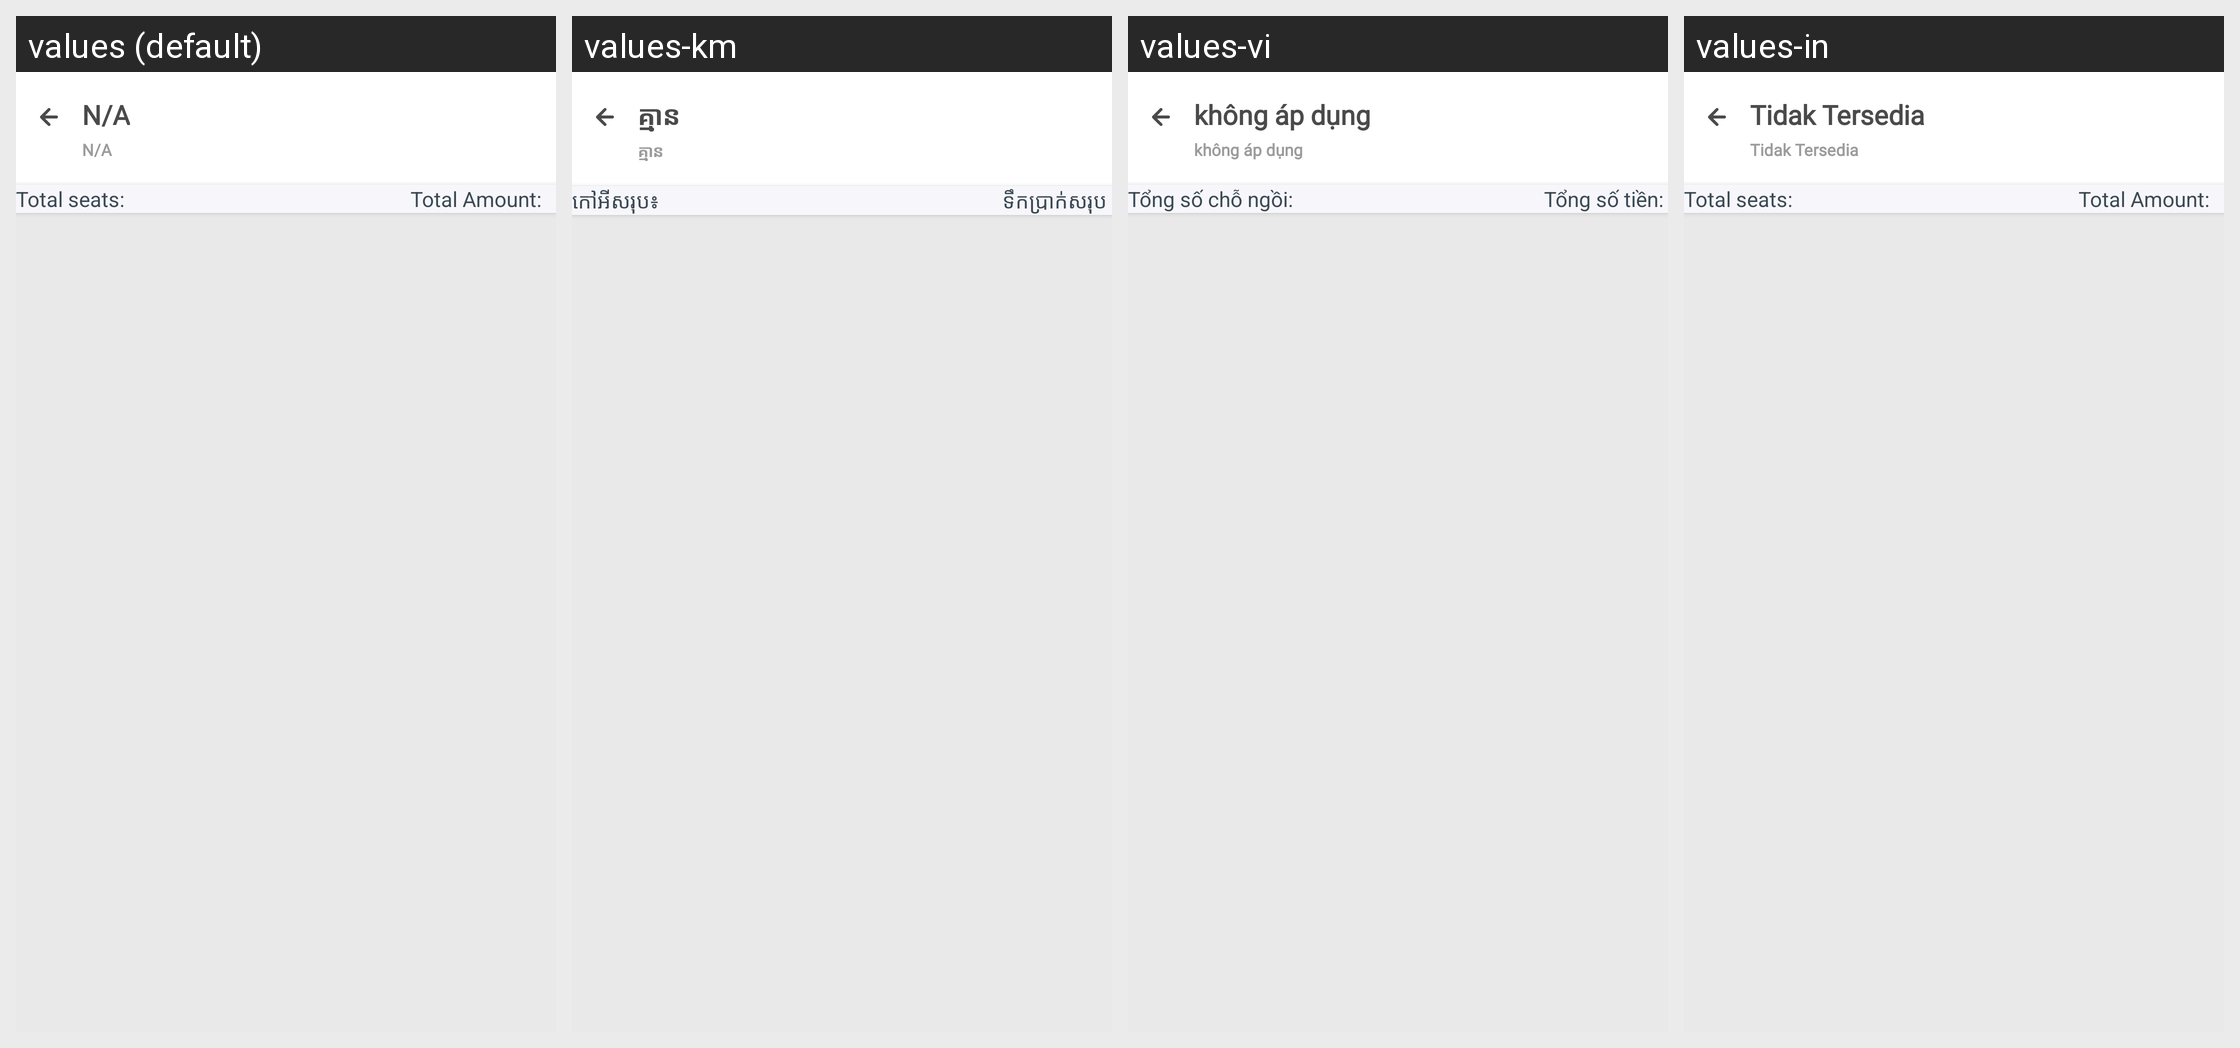

The same Android screen rendered under several of its app's locales, left to right. List the strings drawn on it with the default value and each locale's translation.
Android screen res/layout/activity_routewise_booking_memo.xml rendered under 4 locales, left to right: values (default), values-km, values-vi, values-in. Device: Nexus 5 (rendered at 1080×1920; each locale shown at half size, 540×960, under a caption strip naming it); theme AppTheme.
Other locales in the repository, not shown: values-es.
Strings drawn on this screen, with the default value and each locale's value (text and hints the layout hard-codes, and strings that could not be matched under every locale, appear in the picture but are not listed):

total_seats_colon
  values: Total seats: 
  values-km: កៅអីសរុប៖
  values-vi: Tổng số chỗ ngồi:
  values-in: Total seats:   [not translated; the default value is used]

total_amount_colon
  values: Total Amount:  
  values-km: ទឹកប្រាក់សរុប
  values-vi: Tổng số tiền:
  values-in: Total Amount:    [not translated; the default value is used]

notAvailable
  values: N/A
  values-km: គ្មាន
  values-vi: không áp dụng
  values-in: Tidak Tersedia
